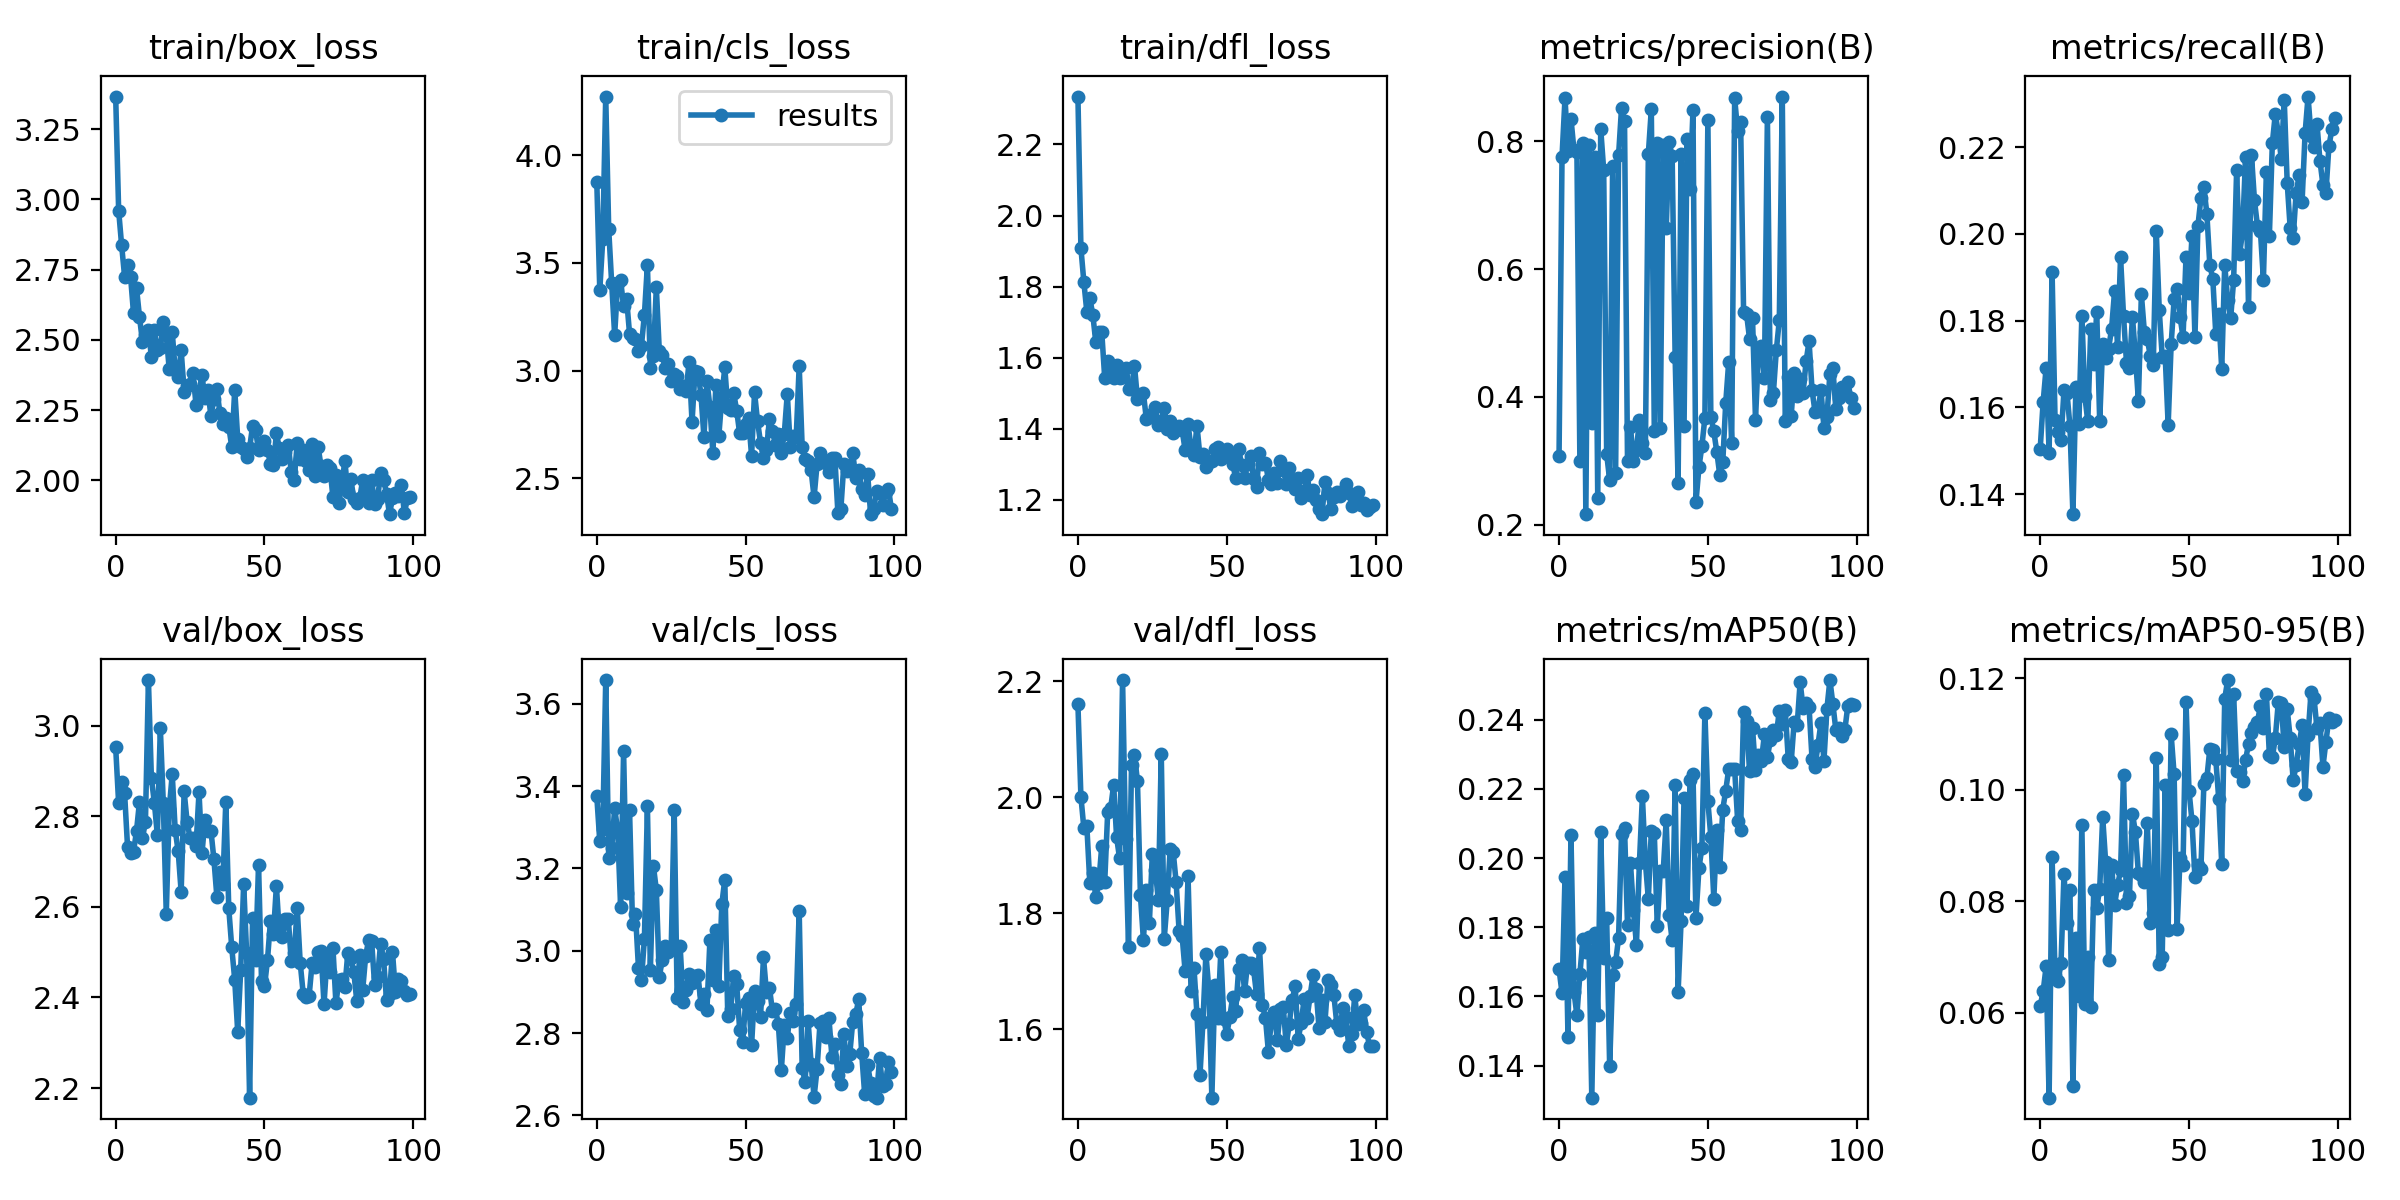

The file beside this chart, header and first rows:
epoch, train/box_loss, train/cls_loss, train/dfl_loss, metrics/precision(B), metrics/recall(B), metrics/mAP50(B), metrics/mAP50-95(B), val/box_loss, val/cls_loss, val/dfl_loss, lr/pg0, lr/pg1, lr/pg2
0, 3.366, 3.874, 2.335, 0.3083, 0.1504, 0.1679, 0.06114, 2.952, 3.375, 2.16, 0.0701, 0.003322, 0.003322
1, 2.96, 3.373, 1.909, 0.7764, 0.1613, 0.1609, 0.06379, 2.828, 3.265, 2.001, 0.04003, 0.00659, 0.00659
2, 2.836, 3.609, 1.812, 0.8677, 0.1691, 0.1946, 0.06827, 2.875, 3.296, 1.946, 0.009899, 0.009791, 0.009791
3, 2.725, 4.273, 1.729, 0.7852, 0.1496, 0.1482, 0.04473, 2.85, 3.658, 1.95, 0.009703, 0.009703, 0.009703
4, 2.767, 3.657, 1.767, 0.8359, 0.1913, 0.2067, 0.08793, 2.731, 3.224, 1.852, 0.009703, 0.009703, 0.009703
5, 2.725, 3.405, 1.721, 0.7869, 0.157, 0.1614, 0.06678, 2.72, 3.249, 1.869, 0.009604, 0.009604, 0.009604
6, 2.594, 3.166, 1.644, 0.7841, 0.1544, 0.1546, 0.06559, 2.722, 3.346, 1.828, 0.009505, 0.009505, 0.009505
7, 2.685, 3.405, 1.672, 0.2996, 0.1525, 0.1664, 0.06883, 2.768, 3.294, 1.852, 0.009406, 0.009406, 0.009406
8, 2.582, 3.42, 1.673, 0.797, 0.1639, 0.1767, 0.08483, 2.832, 3.107, 1.916, 0.009307, 0.009307, 0.009307
9, 2.493, 3.299, 1.543, 0.2166, 0.1634, 0.1729, 0.07615, 2.752, 3.485, 1.854, 0.009208, 0.009208, 0.009208
10, 2.517, 3.335, 1.592, 0.7948, 0.1557, 0.1772, 0.08192, 2.788, 3.14, 1.974, 0.009109, 0.009109, 0.009109
11, 2.536, 3.172, 1.565, 0.36, 0.1353, 0.1307, 0.0469, 3.101, 3.341, 1.981, 0.00901, 0.00901, 0.00901
12, 2.439, 3.15, 1.542, 0.775, 0.1647, 0.1785, 0.07345, 2.884, 3.066, 2.022, 0.008911, 0.008911, 0.008911
13, 2.535, 3.148, 1.579, 0.2411, 0.1562, 0.1545, 0.06303, 2.83, 3.09, 1.931, 0.008812, 0.008812, 0.008812
14, 2.462, 3.091, 1.542, 0.8197, 0.1812, 0.2074, 0.0937, 2.759, 2.958, 1.895, 0.008713, 0.008713, 0.008713
15, 2.47, 3.116, 1.546, 0.7551, 0.1626, 0.1712, 0.06155, 2.995, 2.929, 2.202, 0.008614, 0.008614, 0.008614
16, 2.563, 3.26, 1.57, 0.3108, 0.1568, 0.1826, 0.07, 2.829, 3.03, 1.928, 0.008515, 0.008515, 0.008515
17, 2.517, 3.491, 1.512, 0.27, 0.1781, 0.1398, 0.06105, 2.584, 3.35, 1.743, 0.008416, 0.008416, 0.008416
18, 2.395, 3.013, 1.511, 0.7611, 0.1699, 0.1662, 0.08197, 2.817, 2.954, 2.055, 0.008317, 0.008317, 0.008317
19, 2.528, 3.069, 1.578, 0.2807, 0.182, 0.1698, 0.07873, 2.893, 3.207, 2.073, 0.008218, 0.008218, 0.008218
20, 2.391, 3.386, 1.483, 0.7784, 0.1568, 0.177, 0.08221, 2.769, 3.148, 2.028, 0.008119, 0.008119, 0.008119
21, 2.366, 3.09, 1.495, 0.8531, 0.1746, 0.2069, 0.09506, 2.723, 2.937, 1.831, 0.00802, 0.00802, 0.00802
22, 2.463, 3.07, 1.5, 0.8316, 0.1714, 0.2085, 0.08697, 2.633, 2.978, 1.754, 0.007921, 0.007921, 0.007921
23, 2.315, 3.011, 1.427, 0.2992, 0.1735, 0.1806, 0.06945, 2.855, 3.012, 1.84, 0.007822, 0.007822, 0.007822
24, 2.336, 3.03, 1.438, 0.353, 0.1782, 0.1985, 0.08644, 2.788, 2.998, 1.783, 0.007723, 0.007723, 0.007723
25, 2.344, 2.95, 1.433, 0.2997, 0.1869, 0.1849, 0.07927, 2.752, 3.006, 1.903, 0.007624, 0.007624, 0.007624
26, 2.381, 2.986, 1.461, 0.3164, 0.174, 0.175, 0.08283, 2.753, 3.342, 1.875, 0.007525, 0.007525, 0.007525
27, 2.268, 2.973, 1.41, 0.3644, 0.1947, 0.1985, 0.08549, 2.735, 2.886, 1.823, 0.007426, 0.007426, 0.007426
28, 2.317, 2.912, 1.423, 0.3279, 0.1812, 0.2178, 0.1026, 2.853, 3.011, 2.075, 0.007327, 0.007327, 0.007327
29, 2.373, 2.928, 1.46, 0.312, 0.1703, 0.1989, 0.07964, 2.718, 2.877, 1.756, 0.007228, 0.007228, 0.007228
30, 2.291, 2.906, 1.399, 0.7807, 0.169, 0.1882, 0.08093, 2.793, 2.906, 1.822, 0.007129, 0.007129, 0.007129
31, 2.321, 3.039, 1.422, 0.8502, 0.1809, 0.2077, 0.09569, 2.767, 2.944, 1.911, 0.00703, 0.00703, 0.00703
32, 2.228, 2.761, 1.389, 0.347, 0.1719, 0.2073, 0.09234, 2.768, 2.922, 1.906, 0.006931, 0.006931, 0.006931
33, 2.289, 2.996, 1.396, 0.7981, 0.1615, 0.1804, 0.08496, 2.705, 2.938, 1.853, 0.006832, 0.006832, 0.006832
34, 2.325, 2.993, 1.408, 0.3522, 0.1861, 0.1962, 0.08475, 2.622, 2.941, 1.769, 0.006733, 0.006733, 0.006733
35, 2.24, 2.887, 1.397, 0.7945, 0.1775, 0.1962, 0.0835, 2.676, 2.87, 1.762, 0.006634, 0.006634, 0.006634
36, 2.202, 2.692, 1.342, 0.6638, 0.1757, 0.2109, 0.09406, 2.65, 2.894, 1.701, 0.006535, 0.006535, 0.006535
37, 2.224, 2.953, 1.413, 0.7988, 0.1719, 0.1836, 0.0761, 2.832, 2.856, 1.864, 0.006436, 0.006436, 0.006436
38, 2.192, 2.832, 1.346, 0.7768, 0.1698, 0.1762, 0.07793, 2.596, 3.026, 1.667, 0.006337, 0.006337, 0.006337
39, 2.119, 2.615, 1.327, 0.4631, 0.2008, 0.2212, 0.1056, 2.51, 2.929, 1.705, 0.006238, 0.006238, 0.006238
40, 2.323, 2.931, 1.409, 0.266, 0.1825, 0.1612, 0.06877, 2.439, 3.05, 1.626, 0.006139, 0.006139, 0.006139
41, 2.149, 2.697, 1.322, 0.7807, 0.1716, 0.1817, 0.06999, 2.324, 2.915, 1.52, 0.00604, 0.00604, 0.00604
42, 2.118, 2.875, 1.329, 0.355, 0.1719, 0.2173, 0.1008, 2.461, 3.113, 1.613, 0.005941, 0.005941, 0.005941
43, 2.112, 3.015, 1.292, 0.8037, 0.156, 0.1861, 0.07485, 2.651, 3.173, 1.73, 0.005842, 0.005842, 0.005842
44, 2.082, 2.826, 1.306, 0.7257, 0.1745, 0.2225, 0.1099, 2.497, 2.842, 1.668, 0.005743, 0.005743, 0.005743
45, 2.115, 2.817, 1.311, 0.8488, 0.1849, 0.2243, 0.1027, 2.179, 2.859, 1.482, 0.005644, 0.005644, 0.005644
46, 2.194, 2.894, 1.342, 0.2354, 0.1874, 0.1828, 0.07503, 2.575, 2.938, 1.676, 0.005545, 0.005545, 0.005545
47, 2.178, 2.814, 1.35, 0.2902, 0.1809, 0.1971, 0.08778, 2.483, 2.918, 1.619, 0.005446, 0.005446, 0.005446
48, 2.108, 2.708, 1.315, 0.3233, 0.1761, 0.203, 0.0865, 2.693, 2.808, 1.734, 0.005347, 0.005347, 0.005347
49, 2.118, 2.709, 1.335, 0.3677, 0.1947, 0.242, 0.1156, 2.437, 2.778, 1.618, 0.005248, 0.005248, 0.005248
50, 2.139, 2.752, 1.342, 0.8335, 0.1863, 0.2164, 0.09981, 2.425, 2.874, 1.591, 0.005149, 0.005149, 0.005149
51, 2.109, 2.779, 1.326, 0.3692, 0.1995, 0.2061, 0.09439, 2.482, 2.885, 1.621, 0.00505, 0.00505, 0.00505
52, 2.058, 2.604, 1.301, 0.3462, 0.1762, 0.1883, 0.08425, 2.569, 2.77, 1.656, 0.004951, 0.004951, 0.004951
53, 2.053, 2.898, 1.262, 0.3141, 0.2019, 0.2082, 0.08651, 2.54, 2.902, 1.631, 0.004852, 0.004852, 0.004852
54, 2.167, 2.765, 1.344, 0.278, 0.2082, 0.1974, 0.08579, 2.647, 2.878, 1.704, 0.004753, 0.004753, 0.004753
55, 2.114, 2.666, 1.299, 0.2976, 0.2107, 0.214, 0.1009, 2.54, 2.838, 1.72, 0.004654, 0.004654, 0.004654
56, 2.076, 2.595, 1.261, 0.3905, 0.2047, 0.2195, 0.102, 2.533, 2.984, 1.666, 0.004555, 0.004555, 0.004555
57, 2.1, 2.631, 1.301, 0.4548, 0.1928, 0.2257, 0.1073, 2.574, 2.899, 1.714, 0.004456, 0.004456, 0.004456
58, 2.127, 2.775, 1.324, 0.3276, 0.1897, 0.2258, 0.1071, 2.573, 2.91, 1.715, 0.004357, 0.004357, 0.004357
59, 2.028, 2.721, 1.259, 0.8678, 0.1769, 0.2257, 0.1054, 2.48, 2.854, 1.704, 0.004258, 0.004258, 0.004258
... 40 more rows
